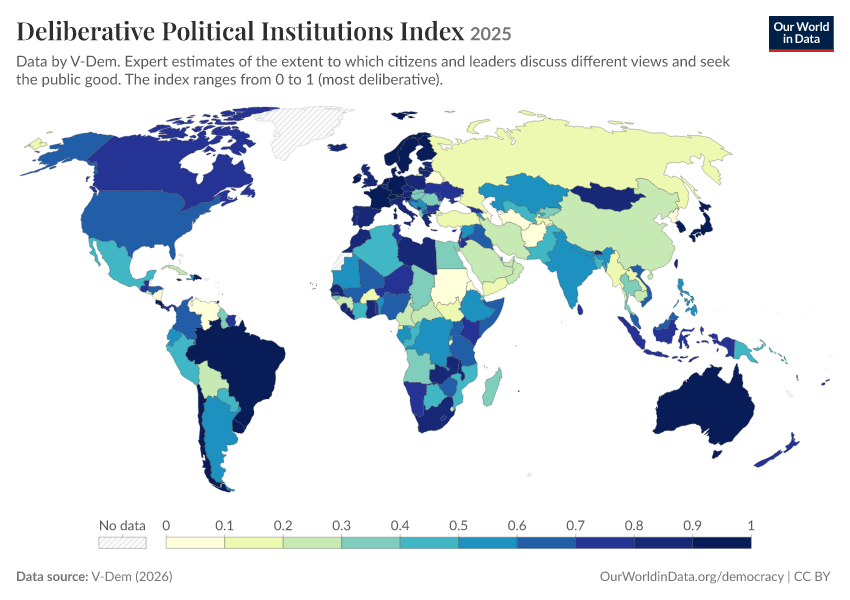

Data behind this chart, as committed beside it:
Entity, Code, Year, Deliberative political institutions inde…, World region according to OWID
Afghanistan, AFG, 2025, 0.033, Asia
Albania, ALB, 2025, 0.379, Europe
Algeria, DZA, 2025, 0.479, Africa
Angola, AGO, 2025, 0.368, Africa
Argentina, ARG, 2025, 0.523, South America
Armenia, ARM, 2025, 0.549, Asia
Australia, AUS, 2025, 0.926, Oceania
Austria, AUT, 2025, 0.871, Europe
Azerbaijan, AZE, 2025, 0.068, Asia
Bahrain, BHR, 2025, 0.182, Asia
Bangladesh, BGD, 2025, 0.48, Asia
Barbados, BRB, 2025, 0.915, North America
Belarus, BLR, 2025, 0.064, Europe
Belgium, BEL, 2025, 0.863, Europe
Benin, BEN, 2025, 0.533, Africa
Bhutan, BTN, 2025, 0.898, Asia
Bolivia, BOL, 2025, 0.273, South America
Bosnia and Herzegovina, BIH, 2025, 0.59, Europe
Botswana, BWA, 2025, 0.431, Africa
Brazil, BRA, 2025, 0.921, South America
Bulgaria, BGR, 2025, 0.779, Europe
Burkina Faso, BFA, 2025, 0.143, Africa
Burundi, BDI, 2025, 0.168, Africa
Cambodia, KHM, 2025, 0.22, Asia
Cameroon, CMR, 2025, 0.216, Africa
Canada, CAN, 2025, 0.79, North America
Cape Verde, CPV, 2025, 0.692, Africa
Central African Republic, CAF, 2025, 0.289, Africa
Chad, TCD, 2025, 0.322, Africa
Chile, CHL, 2025, 0.934, South America
China, CHN, 2025, 0.231, Asia
Colombia, COL, 2025, 0.624, South America
Comoros, COM, 2025, 0.275, Africa
Congo, COG, 2025, 0.447, Africa
Costa Rica, CRI, 2025, 0.925, North America
Cote d'Ivoire, CIV, 2025, 0.498, Africa
Croatia, HRV, 2025, 0.697, Europe
Cuba, CUB, 2025, 0.286, North America
Cyprus, CYP, 2025, 0.775, Europe
Czechia, CZE, 2025, 0.812, Europe
Democratic Republic of Congo, COD, 2025, 0.536, Africa
Denmark, DNK, 2025, 0.961, Europe
Djibouti, DJI, 2025, 0.375, Africa
Dominican Republic, DOM, 2025, 0.9, North America
East Timor, TLS, 2025, 0.703, Asia
Ecuador, ECU, 2025, 0.534, South America
Egypt, EGY, 2025, 0.356, Africa
El Salvador, SLV, 2025, 0.254, North America
Equatorial Guinea, GNQ, 2025, 0.107, Africa
Eritrea, ERI, 2025, 0.077, Africa
Estonia, EST, 2025, 0.838, Europe
Eswatini, SWZ, 2025, 0.202, Africa
Ethiopia, ETH, 2025, 0.525, Africa
Fiji, FJI, 2025, 0.767, Oceania
Finland, FIN, 2025, 0.901, Europe
France, FRA, 2025, 0.932, Europe
Gabon, GAB, 2025, 0.578, Africa
Gambia, GMB, 2025, 0.74, Africa
Georgia, GEO, 2025, 0.716, Asia
Germany, DEU, 2025, 0.978, Europe
... 114 more rows
